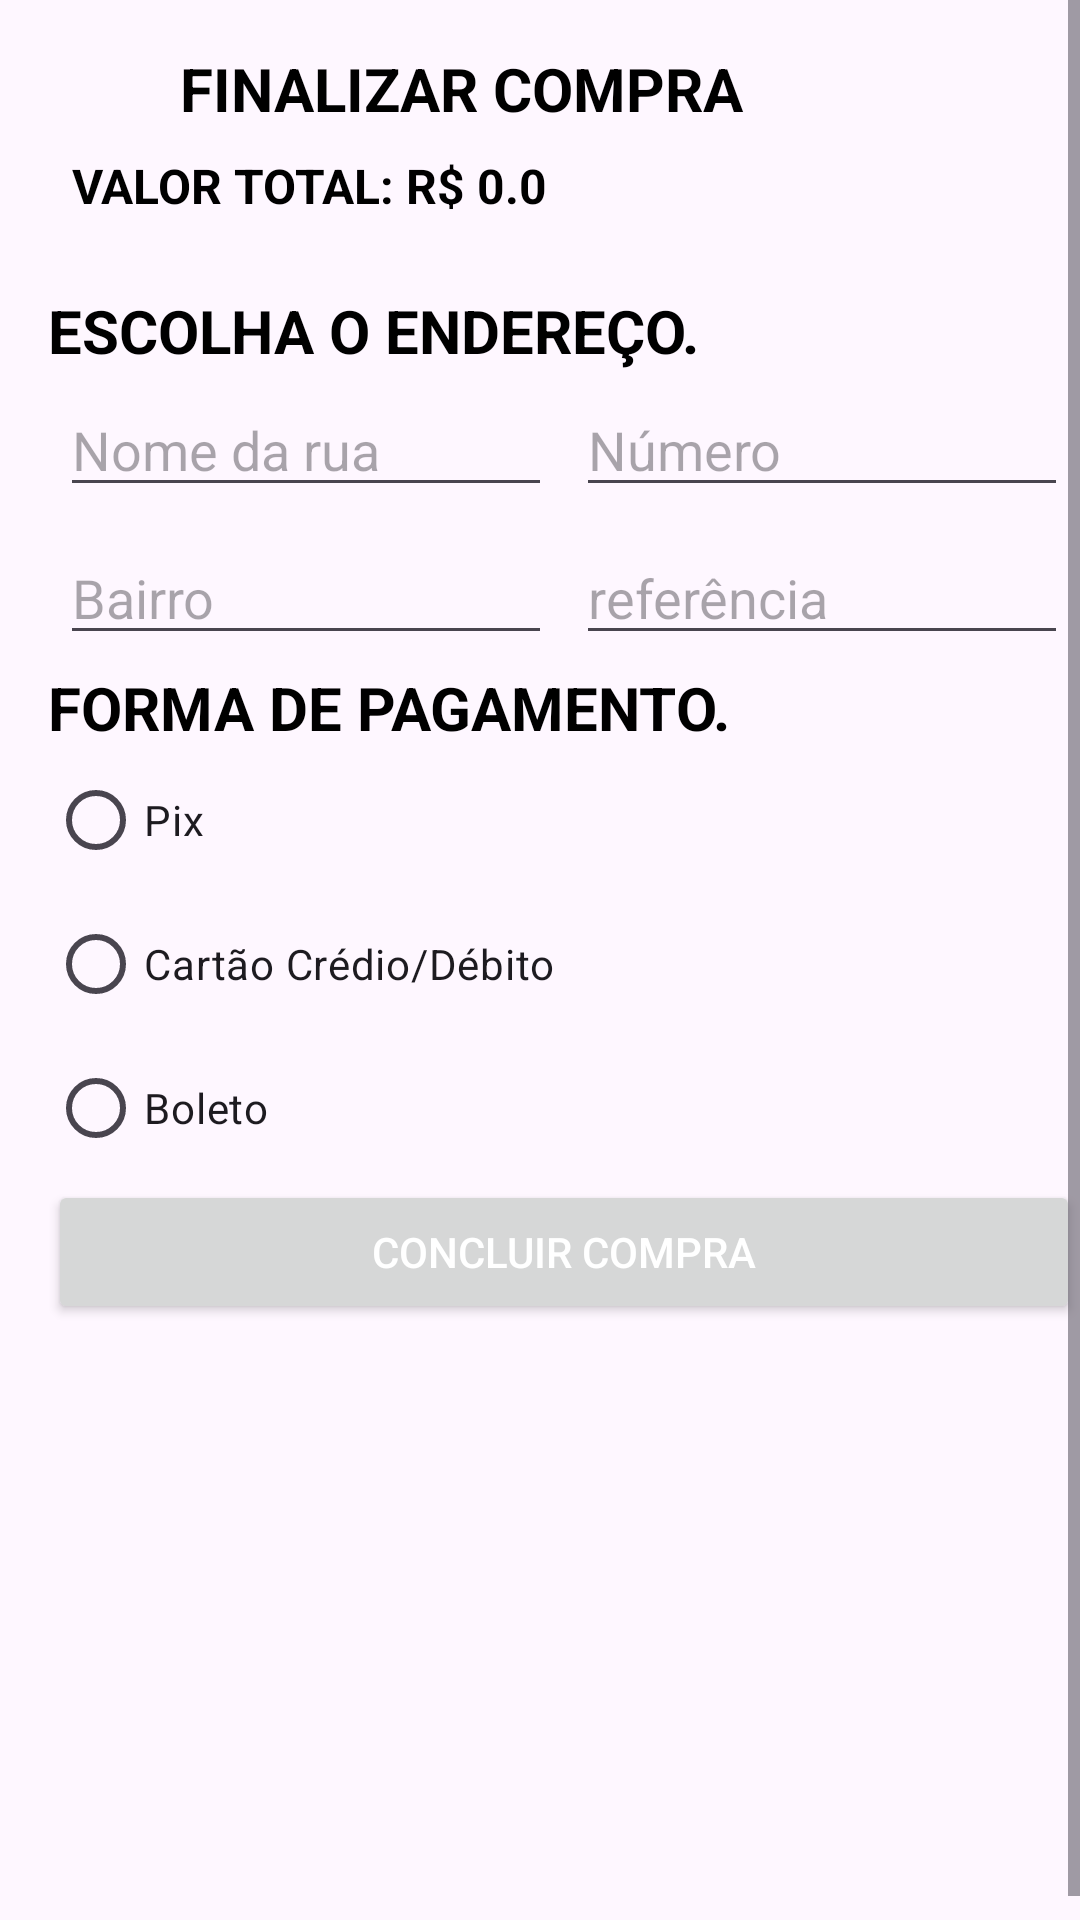

Reconstruct the res/layout file that produces this screen, plus the resources it refers to.
<!-- AndroidManifest.xml: application theme Theme.TccPetShop -->
<!-- res/layout/activity_finalizar_compra.xml -->
<?xml version="1.0" encoding="utf-8"?>
<ScrollView xmlns:app="http://schemas.android.com/apk/res-auto"
    android:layout_height="match_parent"
    android:layout_width="match_parent"
    android:fillViewport="true"
    xmlns:android="http://schemas.android.com/apk/res/android"
    xmlns:tools="http://schemas.android.com/tools">
<LinearLayout
    android:orientation="vertical"
    android:padding="8dp"
    android:layout_margin="8dp"

    android:layout_width="match_parent"
    android:layout_height="match_parent"
    tools:ignore="MissingDefaultResource">

    <LinearLayout
        android:layout_width="match_parent"
        android:layout_height="wrap_content"
        android:orientation="horizontal">

        <Button
            android:id="@+id/voltar"
            android:layout_width="24dp"
            android:layout_height="24dp"
            android:layout_marginStart="20dp"
            android:layout_weight="0"
            android:background="@drawable/ic_black_arrow"
            app:layout_constraintBottom_toBottomOf="parent"
            app:layout_constraintStart_toStartOf="parent"
            app:layout_constraintTop_toTopOf="parent" />


        <TextView
            android:id="@+id/textView2"
            android:layout_width="match_parent"
            android:layout_height="wrap_content"
            android:layout_gravity="center_vertical"
            android:layout_weight="1"
            android:text="Finalizar compra"
            android:textAllCaps="true"
            android:textColor="#000000"
            android:textSize="20sp"
            android:textStyle="bold" />

    </LinearLayout>

    <TextView
        android:id="@+id/valorTotal"
        android:layout_width="match_parent"
        android:layout_height="wrap_content"
        android:layout_gravity="center_vertical"
        android:layout_weight="0"
        android:padding="8dp"
        android:text="valor total: R$ 0.0"
        android:textAllCaps="true"
        android:textColor="#000000"
        android:textSize="16sp"
        android:textStyle="bold" />

    <androidx.recyclerview.widget.RecyclerView
        android:id="@+id/recyler_carrinho"
        android:layout_width="match_parent"
        android:layout_height="wrap_content"
        android:layout_margin="8dp" />

    <TextView
        android:id="@+id/textView3"
        android:layout_width="match_parent"
        android:layout_height="wrap_content"
        android:layout_gravity="center_vertical"
        android:layout_weight="0"
        android:text="Escolha o endereço."
        android:textAllCaps="true"
        android:textColor="#000000"
        android:textSize="20sp"
        android:textStyle="bold" />

    <LinearLayout
        android:layout_width="match_parent"
        android:layout_height="wrap_content"
        android:orientation="horizontal">

        <EditText
            android:id="@+id/asdasd"
            android:layout_width="wrap_content"
            android:layout_height="wrap_content"
            android:layout_margin="4dp"
            android:layout_weight="1"
            android:ems="10"
            android:hint="Nome da rua"
            android:inputType="text" />

        <EditText
            android:id="@+id/asdasdasd"
            android:layout_width="wrap_content"
            android:layout_height="wrap_content"
            android:layout_margin="4dp"
            android:layout_weight="1"
            android:ems="10"
            android:hint="Número"
            android:inputType="text" />
    </LinearLayout>

    <LinearLayout
        android:layout_width="match_parent"
        android:layout_height="wrap_content"
        android:orientation="horizontal">

        <EditText
            android:id="@+id/editTextText"
            android:layout_width="wrap_content"
            android:layout_height="wrap_content"
            android:layout_margin="4dp"
            android:layout_weight="1"
            android:ems="10"
            android:hint="Bairro"
            android:inputType="text" />

        <EditText
            android:id="@+id/editTextText2"
            android:layout_width="wrap_content"
            android:layout_height="wrap_content"
            android:layout_margin="4dp"
            android:layout_weight="1"
            android:ems="10"
            android:hint="referência"
            android:inputType="text" />
    </LinearLayout>

    <TextView
        android:id="@+id/textView6"
        android:layout_width="match_parent"
        android:layout_height="wrap_content"
        android:layout_gravity="center_vertical"
        android:layout_weight="0"
        android:text="Forma de pagamento."
        android:textAllCaps="true"
        android:textColor="#000000"
        android:textSize="20sp"
        android:textStyle="bold" />

    <RadioGroup
        android:id="@+id/grupo_pagamento"
        android:layout_width="match_parent"
        android:layout_height="wrap_content">

        <RadioButton
            android:id="@+id/radioButton"
            android:layout_width="match_parent"
            android:layout_height="wrap_content"
            android:text="Pix" />

        <RadioButton
            android:id="@+id/radioButton2"
            android:layout_width="match_parent"
            android:layout_height="wrap_content"
            android:text="Cartão Crédio/Débito" />

        <RadioButton
            android:id="@+id/radioButton3"
            android:layout_width="match_parent"
            android:layout_height="wrap_content"
            android:text="Boleto" />

    </RadioGroup>

    <LinearLayout
        android:id="@+id/layout_cartao"
        android:layout_width="match_parent"
        android:layout_height="wrap_content"
        android:orientation="vertical"
        android:visibility="gone">

        <TextView
            android:id="@+id/textView16"
            android:layout_width="match_parent"
            android:layout_height="wrap_content"
            android:layout_gravity="center_vertical"
            android:layout_weight="0"
            android:text="Cartões de crédito."
            android:textAllCaps="true"
            android:textColor="#000000"
            android:textSize="20sp"
            android:textStyle="bold" />

        <androidx.recyclerview.widget.RecyclerView
            android:id="@+id/recycler_cartao"
            android:layout_width="match_parent"
            android:layout_height="match_parent"
            android:layout_weight="0" />

        <Button
            android:id="@+id/add_cc"
            android:layout_width="match_parent"
            android:layout_height="wrap_content"
            android:text="Adicionar novo cartão"
            android:textAllCaps="true"
            android:textColor="#FFFFFF" />
    </LinearLayout>

    <Button
        android:id="@+id/btn_compra_concluida"
        android:layout_width="match_parent"
        android:layout_height="wrap_content"
        android:text="Concluir compra"
        android:textAllCaps="true"
        android:textColor="#FFFFFF" />

</LinearLayout></ScrollView>
<!-- resources referenced by this layout -->
<resources>
  <style name="Theme.TccPetShop" parent="Base.Theme.TccPetShop" />
  <style name="Base.Theme.TccPetShop" parent="Theme.Material3.DayNight.NoActionBar">
          
          
      </style>
</resources>
